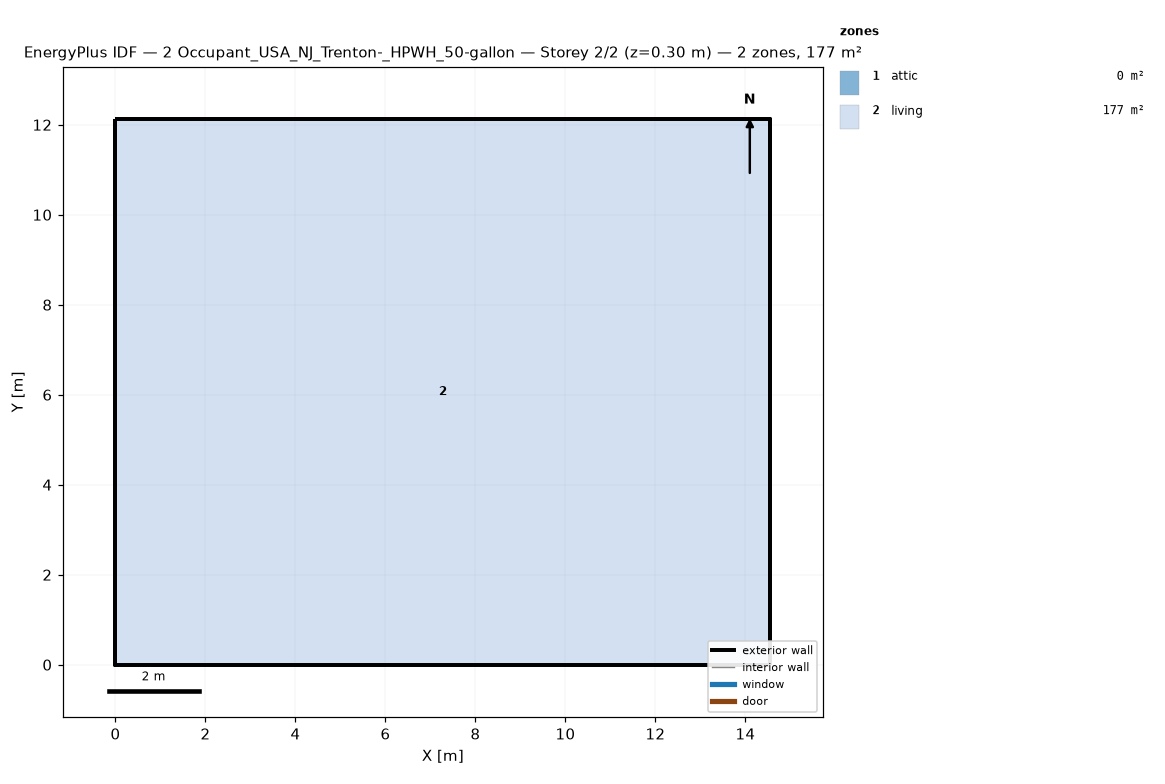
=== STOREY PLAN SPEC (per zone: floor XY polygon, exterior-wall plan segments, windows/doors) ===
zone 1: attic  (0.0 m²)
  exterior wall: (14.55, 0.00) – (14.55, 12.13) – (14.55, 6.06)  [18.2 m]
  exterior wall: (0.00, 12.13) – (0.00, 0.00) – (0.00, 6.06)  [18.2 m]
zone 2: living  (176.5 m²)
  floor: (0.00, 0.00) (0.00, 12.13) (14.55, 12.13) (14.55, 0.00)
  exterior wall: (0.00, 0.00) – (14.55, 0.00)  [14.6 m]
  exterior wall: (14.55, 0.00) – (14.55, 12.13)  [12.1 m]
  exterior wall: (14.55, 12.13) – (0.00, 12.13)  [14.6 m]
  exterior wall: (0.00, 12.13) – (0.00, 0.00)  [12.1 m]

=== DERIVED (storey summary) ===
Building: 2 Occupant_USA_NJ_Trenton-_HPWH_50-gallon
Storey: 2 of 2  (floor level z = 0.30 m)
Storey gross floor area: 176.5 m²
Zones on this storey: 2
  - attic: floor 0.0 m²; exterior wall 36.4 m (24.5 m²); WWR 0.0%
  - living: floor 176.5 m²; exterior wall 53.4 m (146.4 m²); WWR 0.0%
Zone adjacency: (none detected)